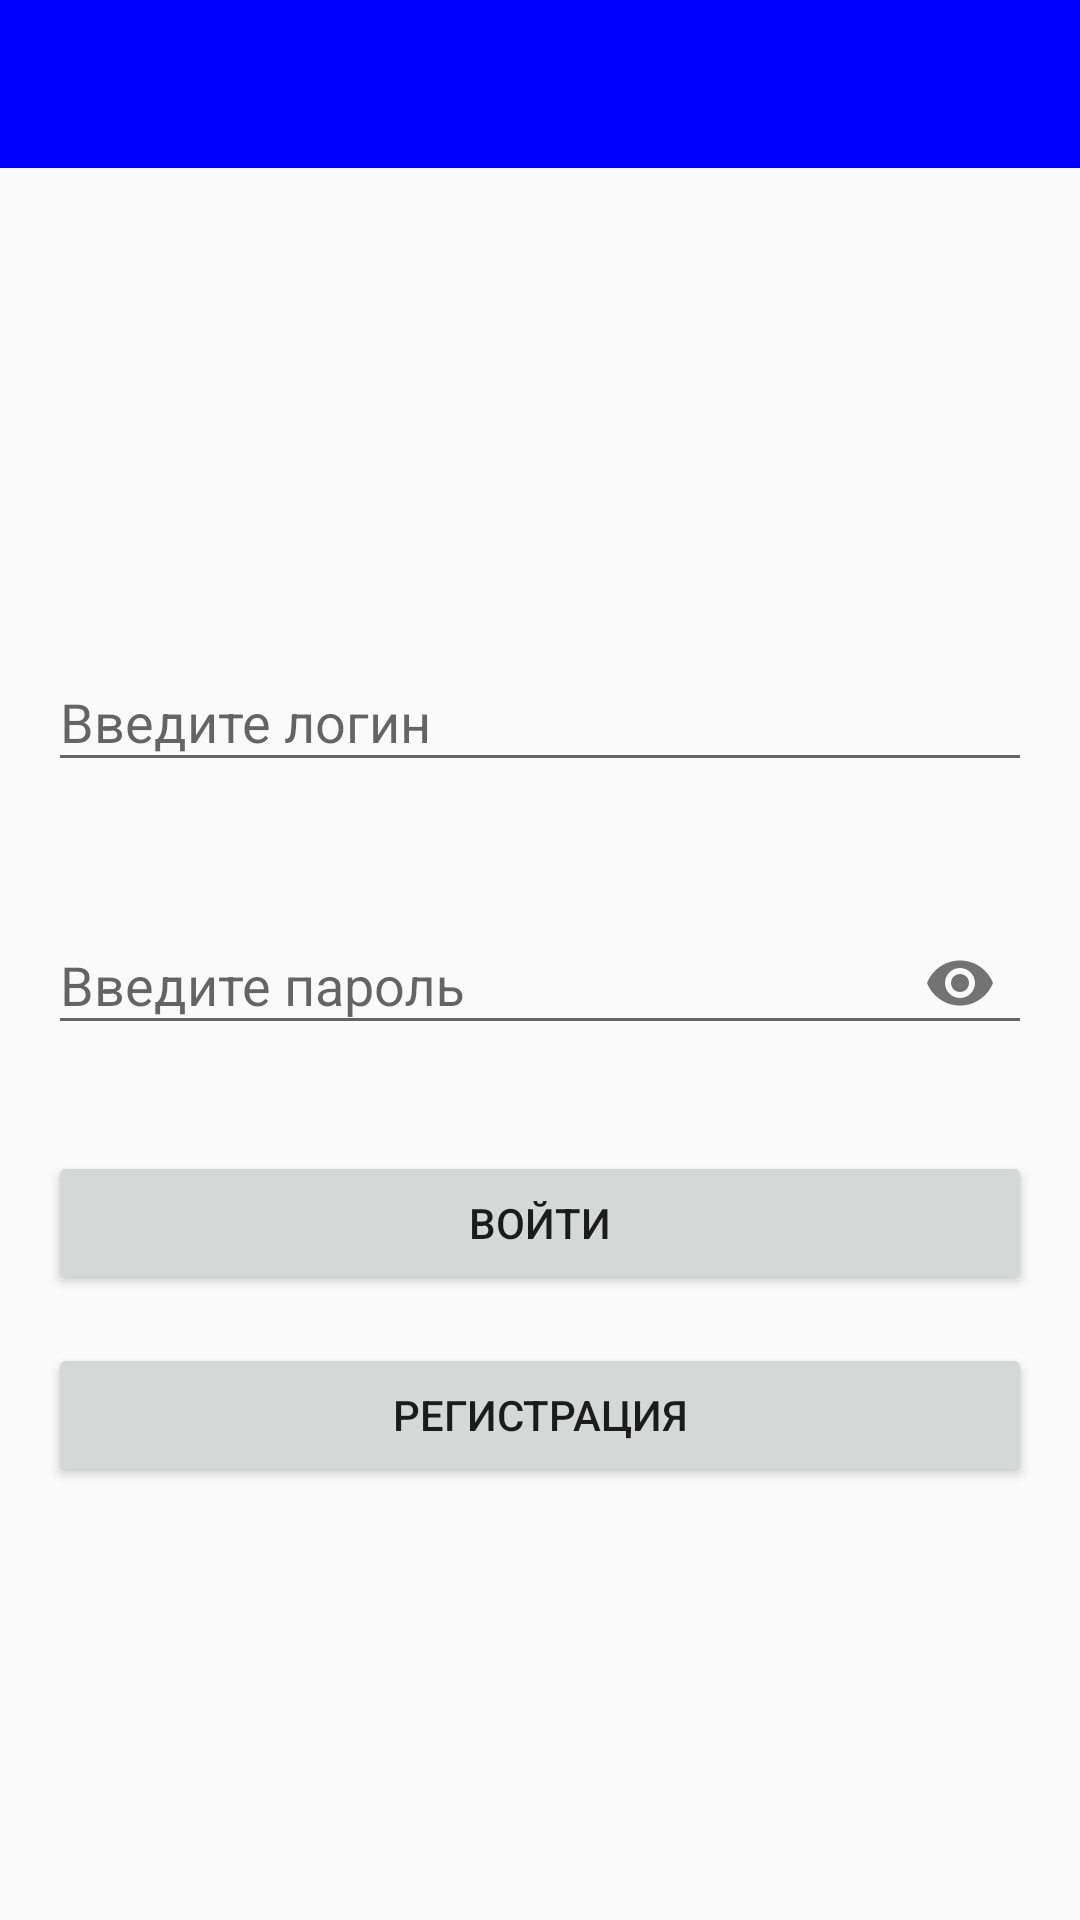

Layout XML and referenced resources for this Android screen:
<!-- AndroidManifest.xml: application theme Theme.AppCompat.Light.NoActionBar -->
<!-- res/layout/activity_main.xml -->
<?xml version="1.0" encoding="utf-8"?>
<androidx.constraintlayout.widget.ConstraintLayout xmlns:android="http://schemas.android.com/apk/res/android"
    xmlns:app="http://schemas.android.com/apk/res-auto"
    xmlns:tools="http://schemas.android.com/tools"
    android:id="@+id/root"
    android:layout_width="match_parent"
    android:layout_height="match_parent"
    tools:context=".MainActivity">

    <include layout="@layout/tollbar" />

    <Button
        android:id="@+id/btn_login"
        android:layout_width="0dp"
        android:layout_height="wrap_content"
        android:layout_margin="16dp"
        android:text="@string/login_btn"
        app:layout_constraintBottom_toBottomOf="parent"
        app:layout_constraintEnd_toEndOf="parent"
        app:layout_constraintStart_toStartOf="parent"
        app:layout_constraintTop_toBottomOf="@+id/textInputPassword" />

    <com.google.android.material.textfield.TextInputLayout
        android:id="@+id/textInputLogin"
        android:layout_width="match_parent"
        android:layout_height="wrap_content"
        android:layout_margin="16dp"
        android:hint="@string/login_hint"
        app:layout_constraintBottom_toTopOf="@+id/textInputPassword"
        app:layout_constraintStart_toStartOf="parent"
        app:layout_constraintTop_toTopOf="parent"
        app:layout_constraintVertical_chainStyle="packed">

        <com.google.android.material.textfield.TextInputEditText
            android:id="@+id/login_text"
            android:layout_width="match_parent"
            android:layout_height="wrap_content" />
    </com.google.android.material.textfield.TextInputLayout>

    <com.google.android.material.textfield.TextInputLayout
        android:id="@+id/textInputPassword"
        android:layout_width="match_parent"
        android:layout_height="wrap_content"
        android:layout_margin="16dp"
        android:hint="@string/password_hint"
        app:layout_constraintBottom_toTopOf="@+id/btn_login"
        app:layout_constraintEnd_toEndOf="@+id/textInputLogin"
        app:layout_constraintTop_toBottomOf="@+id/textInputLogin"
        app:passwordToggleEnabled="true">

        <com.google.android.material.textfield.TextInputEditText
            android:id="@+id/password_text"
            android:layout_width="match_parent"
            android:layout_height="wrap_content"
            android:inputType="textPassword" />
    </com.google.android.material.textfield.TextInputLayout>

    <Button
        android:id="@+id/btn_registration"
        android:layout_width="0dp"
        android:layout_height="wrap_content"
        android:text="@string/registration_btn"
        app:layout_constraintEnd_toEndOf="parent"
        app:layout_constraintStart_toStartOf="parent"
        app:layout_constraintTop_toBottomOf="@+id/btn_login"
        android:layout_margin="16dp"/>
</androidx.constraintlayout.widget.ConstraintLayout>
<!-- res/layout/tollbar.xml (included above) -->
<?xml version="1.0" encoding="utf-8"?>
<com.google.android.material.appbar.AppBarLayout xmlns:app="http://schemas.android.com/apk/res-auto"
    xmlns:android="http://schemas.android.com/apk/res/android"
    xmlns:tools="http://schemas.android.com/tools"
    android:id="@+id/app_bar"
    android:layout_width="match_parent"
    android:layout_height="wrap_content"
    android:fitsSystemWindows="true"
    android:theme="@style/AppTheme.AppBarOverlay"
    app:layout_constraintEnd_toEndOf="parent"
    app:layout_constraintTop_toTopOf="parent"
    tools:showIn="@layout/activity_main">

    <androidx.appcompat.widget.Toolbar
        android:id="@+id/toolbar"
        android:layout_width="match_parent"
        android:layout_height="?attr/actionBarSize"
        android:background="@color/colorBlue"
        app:layout_collapseMode="pin"
        app:popupTheme="@style/AppTheme.PopupOverlay" />

</com.google.android.material.appbar.AppBarLayout>
<!-- resources referenced by this layout -->
<resources>
  <color name="colorBlue">#0000ff</color>
  <string name="login_btn">ВОЙТИ</string>
  <string name="login_hint">Введите логин</string>
  <string name="password_hint">Введите пароль</string>
  <string name="registration_btn">РЕГИСТРАЦИЯ</string>
  <style name="AppTheme.AppBarOverlay" parent="ThemeOverlay.AppCompat.Dark.ActionBar" />
  <style name="AppTheme.PopupOverlay" parent="ThemeOverlay.AppCompat.Light" />
</resources>
